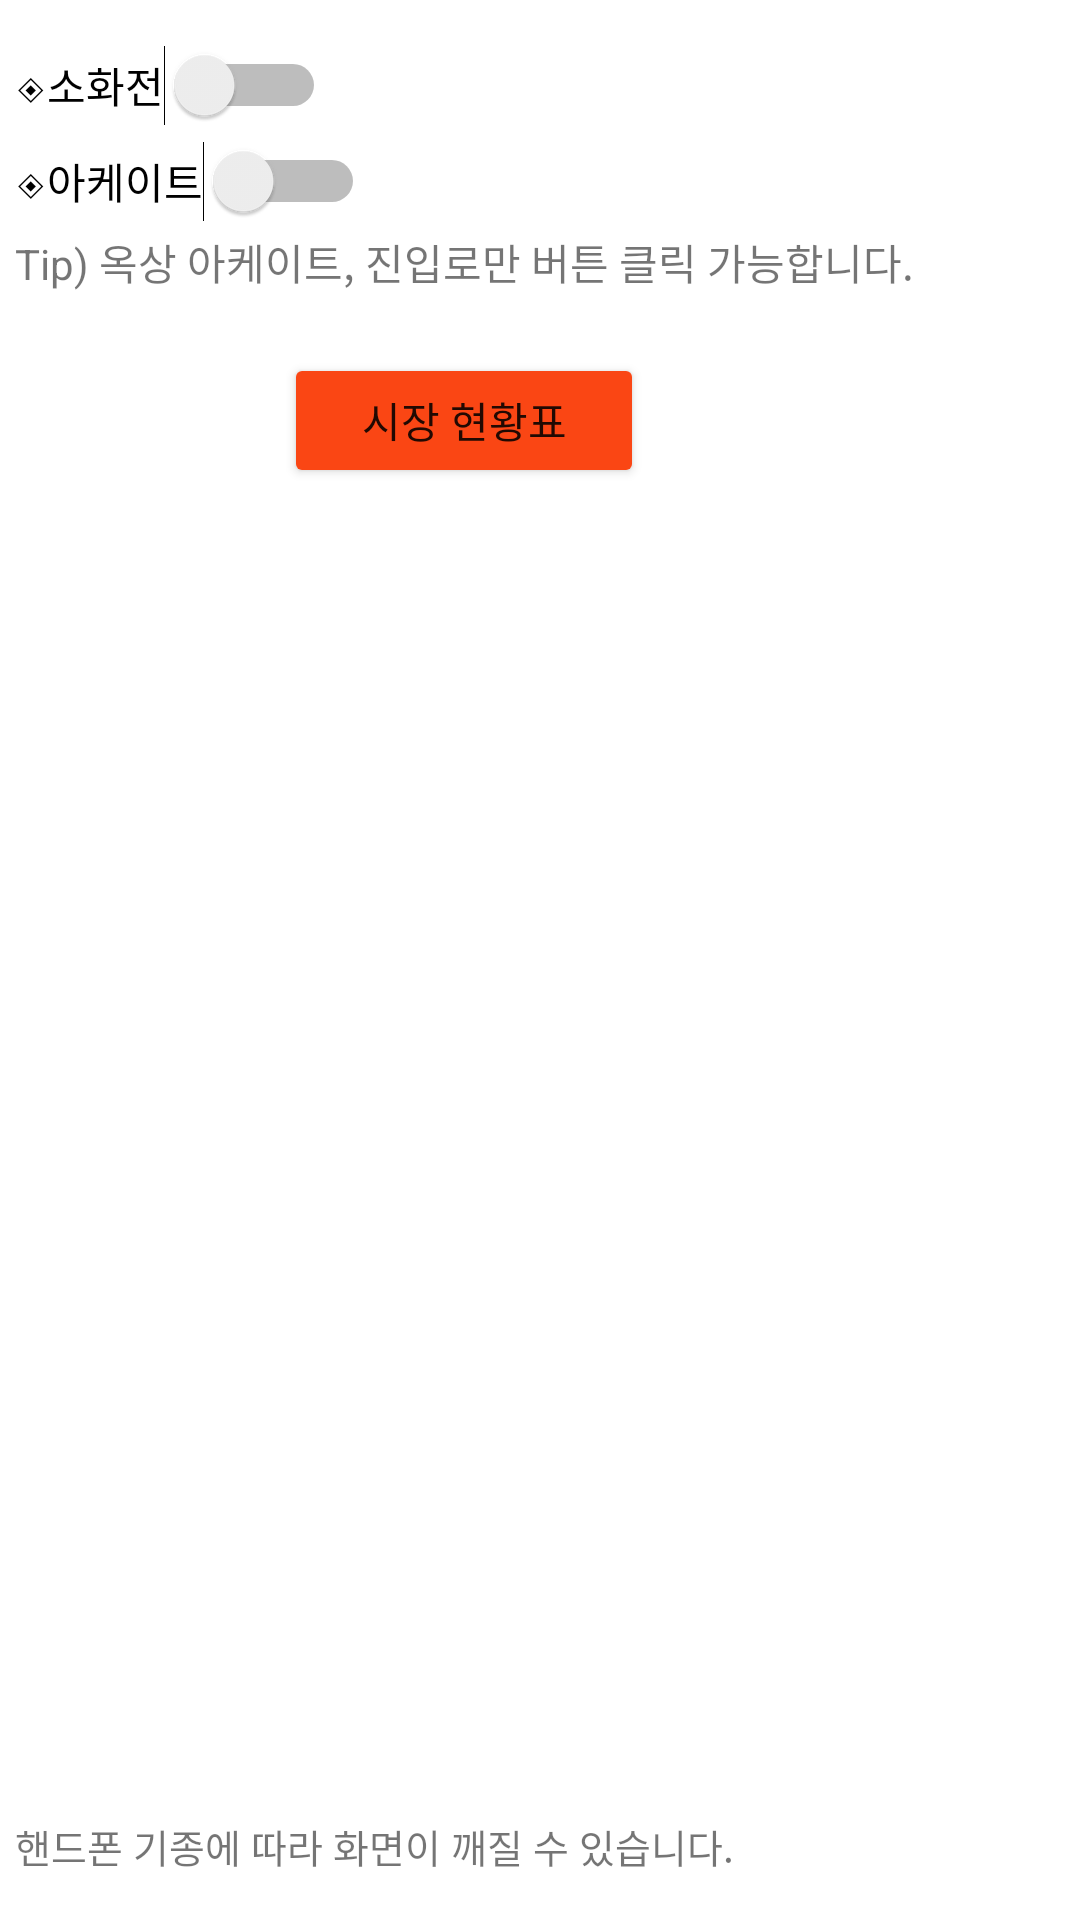

This screen was rendered from an Android layout file. Write that file and the resources it references.
<!-- AndroidManifest.xml: application theme Theme.FireOperationMap -->
<!-- res/layout/option_menu.xml -->
<?xml version="1.0" encoding="utf-8"?>
<com.google.android.material.navigation.NavigationView xmlns:android="http://schemas.android.com/apk/res/android"
    android:layout_width="140dp"
    android:layout_height="match_parent"
    android:layout_gravity="end">

    <LinearLayout
        android:layout_width="wrap_content"
        android:layout_height="match_parent"
        android:orientation="vertical"
        android:padding="5dp">

        <Switch
            android:layout_marginTop="10dp"
            android:id="@+id/fireplug_switch"
            android:layout_width="wrap_content"
            android:layout_height="wrap_content"
            android:checked="false"
            android:textSize="14dp"
            android:text="◈소화전" />

        <Switch
            android:id="@+id/arcade_switch"
            android:layout_width="wrap_content"
            android:layout_height="wrap_content"
            android:layout_marginTop="5dp"
            android:checked="false"
            android:textSize="14dp"
            android:text="◈아케이트" />

        <TextView
            android:id="@+id/textView8"
            android:layout_width="wrap_content"
            android:layout_height="wrap_content"
            android:layout_marginTop="3dp"
            android:textSize="14dp"
            android:text="Tip) 옥상 아케이트, 진입로만 버튼 클릭 가능합니다." />

        <Button
            android:id="@+id/situation"
            android:layout_width="120dp"
            android:layout_height="45dp"
            android:layout_gravity="center"
            android:layout_marginTop="20dp"
            android:backgroundTint="#FA4614"
            android:text="시장 현황표" />

        <TextView
            android:id="@+id/textView9"
            android:gravity="bottom"
            android:layout_width="wrap_content"
            android:layout_height="match_parent"
            android:layout_marginBottom="10dp"
            android:textSize="13dp"
            android:text="핸드폰 기종에 따라 화면이 깨질 수 있습니다." />


    </LinearLayout>
</com.google.android.material.navigation.NavigationView>
<!-- resources referenced by this layout -->
<resources>
  <style name="Theme.FireOperationMap" parent="Theme.MaterialComponents.DayNight.DarkActionBar">
          
          <item name="colorPrimary">@color/colorPrimary</item>
          <item name="colorPrimaryVariant">@color/firefighter_color</item>
          <item name="colorOnPrimary">@color/white</item>
          
          <item name="colorSecondary">@color/teal_200</item>
          <item name="colorSecondaryVariant">@color/teal_700</item>
          <item name="colorOnSecondary">@color/black</item>
          
          <item name="android:statusBarColor" tools:targetApi="l">?attr/colorPrimaryVariant</item>
          
          <item name="android:windowFullscreen">false</item>
          <item name="android:windowContentOverlay">@null</item>
          <item name="android:fitsSystemWindows">false</item>
      </style>
  <color name="colorPrimary">@color/primary_material_dark</color>
  <color name="firefighter_color">#FFFA4614</color>
  <color name="white">#FFFFFFFF</color>
  <color name="teal_200">#FF03DAC5</color>
  <color name="teal_700">#FF018786</color>
  <color name="black">#FF000000</color>
</resources>
